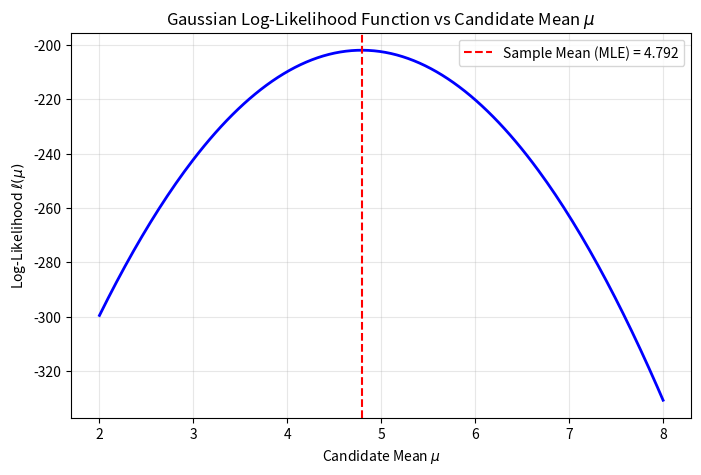

Python code for this plot:
import numpy as np
import matplotlib.pyplot as plt
from scipy.optimize import minimize

# Visualizing Log-Likelihood of a Gaussian Dataset
np.random.seed(42)
true_mu, true_sigma = 5.0, 2.0
data = np.random.normal(true_mu, true_sigma, size=100)

mu_candidates = np.linspace(2.0, 8.0, 200)
log_likelihoods = []

for m in mu_candidates:
    # Log-likelihood under N(m, true_sigma^2)
    ll = np.sum(np.log(1.0 / (true_sigma * np.sqrt(2*np.pi))) - 0.5 * ((data - m)/true_sigma)**2)
    log_likelihoods.append(ll)

plt.figure(figsize=(8, 5))
plt.plot(mu_candidates, log_likelihoods, 'b-', linewidth=2)
plt.axvline(np.mean(data), color='r', linestyle='--', label=f'Sample Mean (MLE) = {np.mean(data):.3f}')
plt.title("Gaussian Log-Likelihood Function vs Candidate Mean $\mu$")
plt.xlabel("Candidate Mean $\mu$")
plt.ylabel("Log-Likelihood $\ell(\mu)$")
plt.legend()
plt.grid(True, alpha=0.3)
plt.show()


# Numerical MLE for Linear Regression vs OLS Formula
# Generate synthetic linear data y = 3*x + 2 + noise
X = np.random.uniform(-3, 3, size=(50, 1))
y = 3.0 * X[:, 0] + 2.0 + np.random.normal(0, 0.5, size=50)

# Negative Log Likelihood objective function to minimize
def nll_linear_regression(weights):
    w, b = weights
    y_pred = w * X[:, 0] + b
    # Gaussian NLL
    return 0.5 * np.sum((y - y_pred)**2)

res = minimize(nll_linear_regression, [0.0, 0.0])
w_mle, b_mle = res.x

print(f"MLE Fitted Parameters: Slope w = {w_mle:.4f}, Intercept b = {b_mle:.4f}")
print("MLE matches Ordinary Least Squares regression solution!")
